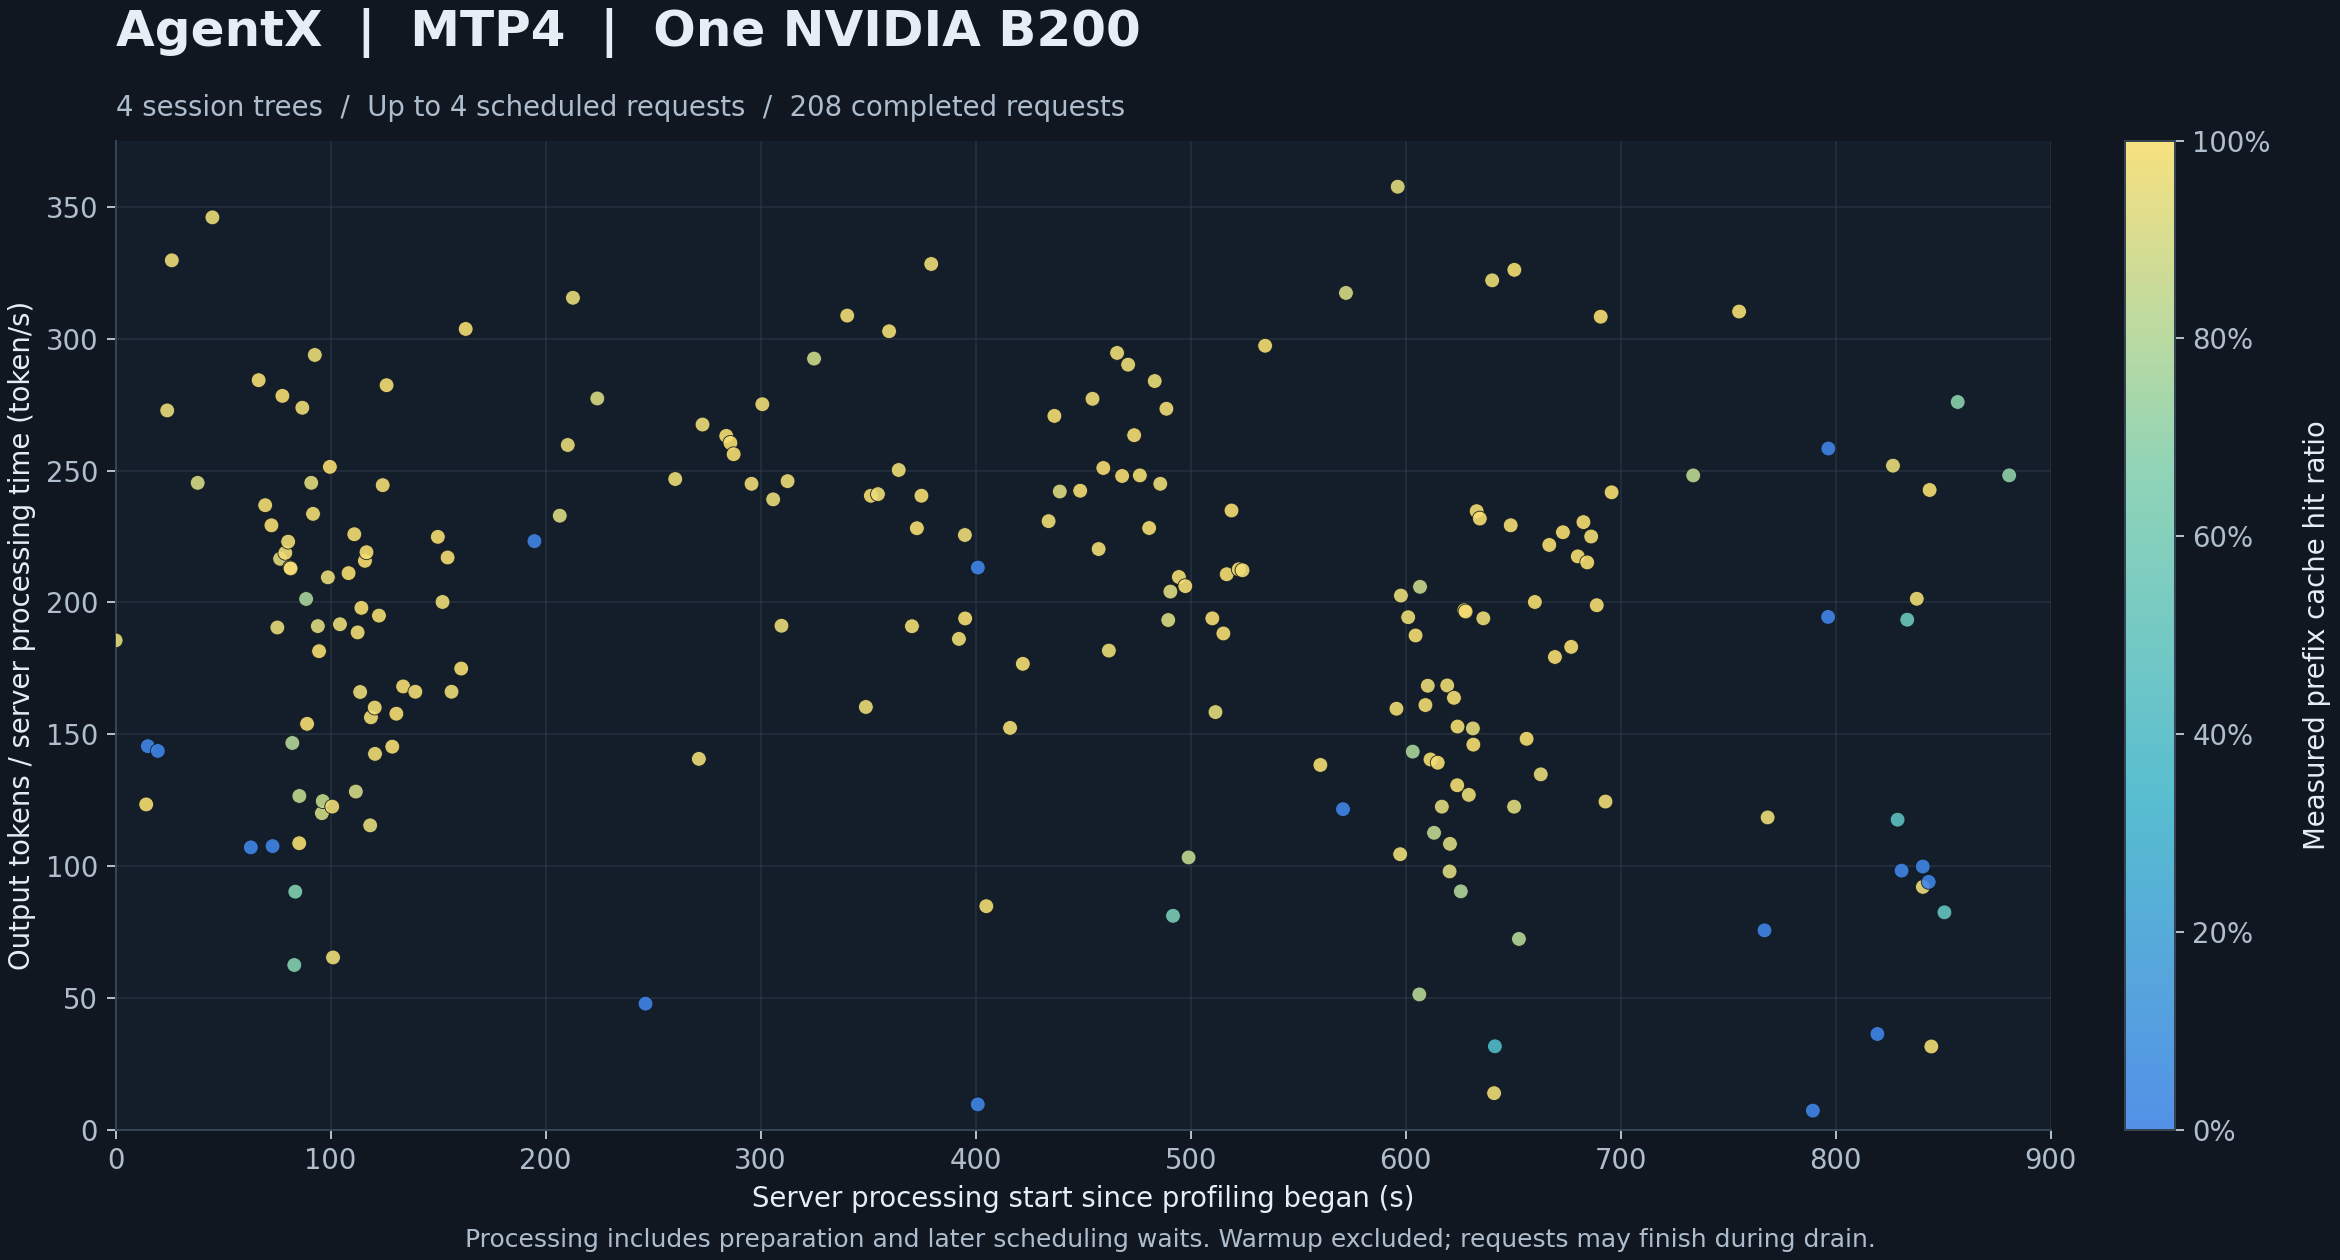

Source data for this figure (header and first rows):
response_id, client_request_id, conversation_id, source_trace_id, turn_index, processing_started_unix_s, profile_started_unix_s, processing_start_s, processing_seconds, output_tokens, output_tokens_per_second, prompt_tokens, cached_tokens, cache_hit_ratio, queue_seconds, client_seconds
chatcmpl_3244229_6ad95ca1_4, 969af6cf-6c2a-4d79-af14-54c0ed22503b, 00ca01c4aaeccee751ae6285beb54dea262f, 00ca01c4aaeccee751ae6285beb54dea262f, 27, 1792629921, 1792629921, 0.006435, 4.208, 781, 185.6, 168637, 159936, 0.9484, 0.002377, 4.211
chatcmpl_3244229_6ad95caf_5, 5d8bd6b0-0d11-4c88-a655-af67f04f5877, 00ca01c4aaeccee751ae6285beb54dea262f, 00ca01c4aaeccee751ae6285beb54dea262f, 28, 1792629935, 1792629921, 14.22, 0.7616, 94, 123.4, 169291, 168636, 0.9961, 0.002637, 0.7651
chatcmpl_3244229_6ad95cb0_6, 24301dd5-199c-49af-b4fa-15fc1e10d900, 02bc0afb13f7a2d9efa86c28511261d85c0e, 02bc0afb13f7a2d9efa86c28511261d85c0e, 0, 1792629936, 1792629921, 14.99, 3.766, 548, 145.5, 37766, 0, 0.0, 0.0005804, 3.769
chatcmpl_3244229_6ad95cb4_7, bd4a7b1a-7346-4a28-98f2-d1fc8e347237, 02bc0afb13f7a2d9efa86c28511261d85c0e, 02bc0afb13f7a2d9efa86c28511261d85c0e, 1, 1792629941, 1792629921, 19.63, 3.452, 496, 143.7, 41994, 0, 0.0, 0.0007407, 3.453
chatcmpl_3244229_6ad95cb9_8, 6951c27f-c18f-44d1-b521-3a987d46c438, 02bc0afb13f7a2d9efa86c28511261d85c0e, 02bc0afb13f7a2d9efa86c28511261d85c0e, 2, 1792629945, 1792629921, 23.99, 1.426, 389, 272.8, 43540, 41993, 0.9645, 0.0006745, 1.427
chatcmpl_3244229_6ad95cbb_9, f24bd37a-fed5-4a32-b1db-661b32eb3fce, 02bc0afb13f7a2d9efa86c28511261d85c0e, 02bc0afb13f7a2d9efa86c28511261d85c0e, 3, 1792629947, 1792629921, 26.13, 2.032, 670, 329.7, 44835, 43539, 0.9711, 0.0006764, 2.034
chatcmpl_3244229_6ad95cc7_10, a9313a40-f2d3-4c2e-8bd0-263826f65df6, 02bc0afb13f7a2d9efa86c28511261d85c0e, 02bc0afb13f7a2d9efa86c28511261d85c0e, 4, 1792629959, 1792629921, 38.16, 2.617, 642, 245.3, 49712, 44834, 0.9019, 0.0007549, 2.618
chatcmpl_3244229_6ad95cce_11, 869b5700-90ce-4282-8c6b-335e07e92ff8, 02bc0afb13f7a2d9efa86c28511261d85c0e, 02bc0afb13f7a2d9efa86c28511261d85c0e, 5, 1792629966, 1792629921, 45.02, 7.859, 2719, 346, 51390, 49711, 0.9673, 0.0008149, 7.861
chatcmpl_3244229_6ad95cdf_12, fce311b4-0006-49d5-a8ce-053b613790ac, 02bc0afb13f7a2d9efa86c28511261d85c0e::sa…, 02bc0afb13f7a2d9efa86c28511261d85c0e, 0, 1792629984, 1792629921, 62.88, 1.344, 144, 107.1, 17555, 0, 0.0, 0.0002977, 1.345
chatcmpl_3244229_6ad95ce3_13, 855492c6-6620-40ad-84e5-c6fa488d9287, 02bc0afb13f7a2d9efa86c28511261d85c0e::sa…, 02bc0afb13f7a2d9efa86c28511261d85c0e, 1, 1792629988, 1792629921, 66.52, 0.3518, 100, 284.2, 17760, 17554, 0.9884, 0.0003075, 0.3528
chatcmpl_3244229_6ad95ce6_14, 8b8450ee-c71d-4482-af2f-36570327f5d6, 02bc0afb13f7a2d9efa86c28511261d85c0e::sa…, 02bc0afb13f7a2d9efa86c28511261d85c0e, 2, 1792629991, 1792629921, 69.57, 0.532, 126, 236.8, 17902, 17759, 0.992, 0.0003781, 0.5331
chatcmpl_3244229_6ad95ce9_15, 8bf3142d-5978-42a2-9975-5a0ff4e1d36a, 02bc0afb13f7a2d9efa86c28511261d85c0e::sa…, 02bc0afb13f7a2d9efa86c28511261d85c0e, 3, 1792629993, 1792629921, 72.47, 0.2661, 61, 229.2, 18110, 17901, 0.9885, 0.0003164, 0.2671
chatcmpl_3244229_6ad95cea_16, ddf3cccc-c6c8-4d4e-9b1b-8d9eafc9915c, 02bc0afb13f7a2d9efa86c28511261d85c0e::sa…, 02bc0afb13f7a2d9efa86c28511261d85c0e, 0, 1792629994, 1792629921, 72.99, 1.171, 126, 107.6, 17427, 0, 0.0, 0.0003151, 1.172
chatcmpl_3244229_6ad95cec_17, ad234a90-0121-4d4c-943d-cddd5009f797, 02bc0afb13f7a2d9efa86c28511261d85c0e::sa…, 02bc0afb13f7a2d9efa86c28511261d85c0e, 4, 1792629996, 1792629921, 75.22, 0.3937, 75, 190.5, 18890, 18109, 0.9587, 0.000346, 0.3948
chatcmpl_3244229_6ad95ced_18, ef8c327e-76c5-4637-9058-088eaf400699, 02bc0afb13f7a2d9efa86c28511261d85c0e::sa…, 02bc0afb13f7a2d9efa86c28511261d85c0e, 1, 1792629998, 1792629921, 76.52, 0.3972, 86, 216.5, 18592, 17426, 0.9373, 0.0003402, 0.3982
chatcmpl_3244229_6ad95cee_19, 6afa0b8e-bfa5-4906-8563-bf4322e9dc4a, 02bc0afb13f7a2d9efa86c28511261d85c0e::sa…, 02bc0afb13f7a2d9efa86c28511261d85c0e, 2, 1792629999, 1792629921, 77.57, 0.3593, 100, 278.3, 18733, 18591, 0.9924, 0.0003239, 0.3604
chatcmpl_3244229_6ad95cef_20, 42c0e3ee-de78-4727-af19-dcb0796190b7, 02bc0afb13f7a2d9efa86c28511261d85c0e::sa…, 02bc0afb13f7a2d9efa86c28511261d85c0e, 5, 1792630000, 1792629921, 78.92, 0.3245, 71, 218.8, 19223, 18889, 0.9826, 0.0003396, 0.3256
chatcmpl_3244229_6ad95cf1_21, 53889bfe-8a58-48d8-bf7a-4e7c8689eb68, 02bc0afb13f7a2d9efa86c28511261d85c0e::sa…, 02bc0afb13f7a2d9efa86c28511261d85c0e, 3, 1792630001, 1792629921, 80.24, 0.4573, 102, 223, 19257, 18732, 0.9727, 0.0003357, 0.4584
chatcmpl_3244229_6ad95cf2_22, 4cae08c8-1ee6-4a46-bebe-d696791fc660, 02bc0afb13f7a2d9efa86c28511261d85c0e::sa…, 02bc0afb13f7a2d9efa86c28511261d85c0e, 4, 1792630002, 1792629921, 81.12, 1.553, 331, 213.2, 19847, 19256, 0.9702, 0.0003401, 1.554
chatcmpl_3244229_6ad95cf2_23, 094aa6c9-4357-4884-bd82-39f21e83f075, 02bc0afb13f7a2d9efa86c28511261d85c0e::sa…, 02bc0afb13f7a2d9efa86c28511261d85c0e, 6, 1792630002, 1792629921, 81.38, 0.3852, 82, 212.9, 19363, 19222, 0.9927, 0.00337, 0.3899
chatcmpl_3244229_6ad95cf3_24, 1b2e6cf8-8263-4db5-befa-d84f6659d068, 02bc0afb13f7a2d9efa86c28511261d85c0e::sa…, 02bc0afb13f7a2d9efa86c28511261d85c0e, 7, 1792630003, 1792629921, 82.18, 0.668, 98, 146.7, 24175, 19362, 0.8009, 0.009835, 0.6783
chatcmpl_3244229_6ad95cf4_25, ac10e25f-4acc-4b67-ad6b-378be67a53e9, 02bc0afb13f7a2d9efa86c28511261d85c0e::sa…, 02bc0afb13f7a2d9efa86c28511261d85c0e, 5, 1792630004, 1792629921, 83.09, 1.487, 93, 62.55, 29833, 19846, 0.6652, 0.0005027, 1.488
chatcmpl_3244229_6ad95cf4_26, e220293c-0a2d-4b14-a2b1-0c093e7902e6, 02bc0afb13f7a2d9efa86c28511261d85c0e::sa…, 02bc0afb13f7a2d9efa86c28511261d85c0e, 8, 1792630005, 1792629921, 83.57, 1.107, 100, 90.35, 37170, 24174, 0.6504, 0.1359, 1.243
chatcmpl_3244229_6ad95cf6_27, acfb9bd4-b758-4077-8068-6e6ff205f4b8, 02bc0afb13f7a2d9efa86c28511261d85c0e::sa…, 02bc0afb13f7a2d9efa86c28511261d85c0e, 6, 1792630006, 1792629921, 85.39, 0.7911, 86, 108.7, 29975, 29832, 0.9952, 0.0005772, 0.7923
chatcmpl_3244229_6ad95cf6_28, 8c106590-586c-43bd-bf30-6a59c68b80f6, 02bc0afb13f7a2d9efa86c28511261d85c0e::sa…, 02bc0afb13f7a2d9efa86c28511261d85c0e, 9, 1792630006, 1792629921, 85.45, 0.8924, 113, 126.6, 44156, 37169, 0.8418, 0.01441, 0.9074
chatcmpl_3244229_6ad95cf7_29, 249f2049-831d-472b-89b3-a8c32a28a589, 02bc0afb13f7a2d9efa86c28511261d85c0e::sa…, 02bc0afb13f7a2d9efa86c28511261d85c0e, 7, 1792630008, 1792629921, 86.84, 1.169, 320, 273.8, 30627, 29974, 0.9787, 0.0004964, 1.17
chatcmpl_3244229_6ad95cf9_30, d00c352e-9085-4ec0-ab63-2659308843d9, 02bc0afb13f7a2d9efa86c28511261d85c0e::sa…, 02bc0afb13f7a2d9efa86c28511261d85c0e, 8, 1792630010, 1792629921, 88.6, 1.59, 320, 201.3, 39598, 30626, 0.7734, 0.0005678, 1.591
chatcmpl_3244229_6ad95cfa_31, 12e63a66-4215-4b58-b608-b84db6801c90, 02bc0afb13f7a2d9efa86c28511261d85c0e::sa…, 02bc0afb13f7a2d9efa86c28511261d85c0e, 10, 1792630010, 1792629921, 89.05, 0.552, 85, 154, 44361, 44155, 0.9954, 0.05539, 0.6081
chatcmpl_3244229_6ad95cfc_32, 6f3a0ec0-3575-4b21-859d-64a89d179544, 02bc0afb13f7a2d9efa86c28511261d85c0e::sa…, 02bc0afb13f7a2d9efa86c28511261d85c0e, 9, 1792630012, 1792629921, 90.98, 0.7133, 175, 245.3, 42554, 39597, 0.9305, 0.0006623, 0.7145
chatcmpl_3244229_6ad95cfc_33, 51af9064-c0fa-4ea1-b5a2-b97ccccbc9fb, 02bc0afb13f7a2d9efa86c28511261d85c0e::sa…, 02bc0afb13f7a2d9efa86c28511261d85c0e, 11, 1792630013, 1792629921, 91.81, 0.411, 96, 233.6, 44950, 44360, 0.9869, 0.0006854, 0.4123
chatcmpl_3244229_6ad95cfd_34, 13ea43bc-8c68-482e-ad6f-0a6ac5e29f4d, 02bc0afb13f7a2d9efa86c28511261d85c0e::sa…, 02bc0afb13f7a2d9efa86c28511261d85c0e, 10, 1792630014, 1792629921, 92.63, 0.6161, 181, 293.8, 44039, 42553, 0.9663, 0.0006938, 0.6174
chatcmpl_3244229_6ad95cff_35, f38591e0-ea88-4b6a-8631-0eef27b926f3, 02bc0afb13f7a2d9efa86c28511261d85c0e::sa…, 02bc0afb13f7a2d9efa86c28511261d85c0e, 11, 1792630015, 1792629921, 94.05, 1.042, 199, 191, 47632, 44038, 0.9245, 0.0007438, 1.043
chatcmpl_3244229_6ad95cff_36, 61aa6f08-f252-4f9b-8d4a-bea82eb0a975, 02bc0afb13f7a2d9efa86c28511261d85c0e::sa…, 02bc0afb13f7a2d9efa86c28511261d85c0e, 12, 1792630016, 1792629921, 94.61, 0.5785, 105, 181.5, 45092, 44949, 0.9968, 0.0007141, 0.5799
chatcmpl_3244229_6ad95d01_37, 6c51f0a9-7609-4be5-80e7-7fae4120b8ce, 02bc0afb13f7a2d9efa86c28511261d85c0e::sa…, 02bc0afb13f7a2d9efa86c28511261d85c0e, 12, 1792630017, 1792629921, 95.95, 1.774, 213, 120.1, 53846, 47631, 0.8846, 0.0008077, 1.775
chatcmpl_3244229_6ad95d01_38, 412e925e-8eec-43f1-b3ba-6541d285d325, 02bc0afb13f7a2d9efa86c28511261d85c0e::sa…, 02bc0afb13f7a2d9efa86c28511261d85c0e, 13, 1792630017, 1792629921, 96.33, 1.035, 129, 124.7, 52973, 45091, 0.8512, 0.2505, 1.286
chatcmpl_3244229_6ad95d03_39, 704c3845-324f-43f7-8dab-f5e51f2f50ba, 02bc0afb13f7a2d9efa86c28511261d85c0e::sa…, 02bc0afb13f7a2d9efa86c28511261d85c0e, 13, 1792630020, 1792629921, 98.72, 0.9307, 195, 209.5, 56229, 53845, 0.9576, 0.0008724, 0.9323
chatcmpl_3244229_6ad95d04_40, b1778c96-de67-4352-a077-9a1a36793f85, 02bc0afb13f7a2d9efa86c28511261d85c0e::sa…, 02bc0afb13f7a2d9efa86c28511261d85c0e, 14, 1792630021, 1792629921, 99.65, 0.4575, 115, 251.4, 53176, 52972, 0.9962, 0.008442, 0.4665
chatcmpl_3244229_6ad95d05_41, 1c740b5d-6014-44c3-b50a-1e1f8f39cacc, 02bc0afb13f7a2d9efa86c28511261d85c0e::sa…, 02bc0afb13f7a2d9efa86c28511261d85c0e, 14, 1792630022, 1792629921, 100.7, 1.011, 124, 122.6, 57389, 56228, 0.9798, 0.0008781, 1.013
chatcmpl_3244229_6ad95d06_42, 1fbb5000-6646-4ec7-82a4-67879bd50c43, 02bc0afb13f7a2d9efa86c28511261d85c0e::sa…, 02bc0afb13f7a2d9efa86c28511261d85c0e, 15, 1792630022, 1792629921, 101.1, 1.758, 115, 65.41, 54791, 53175, 0.9705, 0.006383, 1.765
chatcmpl_3244229_6ad95d09_43, 2d3d050a-969d-4e25-997e-e8974c6e4bae, 02bc0afb13f7a2d9efa86c28511261d85c0e::sa…, 02bc0afb13f7a2d9efa86c28511261d85c0e, 16, 1792630025, 1792629921, 104.3, 0.6676, 128, 191.7, 56849, 54790, 0.9638, 0.422, 1.09
chatcmpl_3244229_6ad95d0d_44, aa46b9b9-ef53-473d-bf20-948d3edcd0e0, 02bc0afb13f7a2d9efa86c28511261d85c0e::sa…, 02bc0afb13f7a2d9efa86c28511261d85c0e, 17, 1792630029, 1792629921, 108.3, 0.36, 76, 211.1, 56989, 56848, 0.9975, 0.0008863, 0.3616
chatcmpl_3244229_6ad95d10_45, 55aff5d9-e548-4f03-81f1-753c77f7764f, 02bc0afb13f7a2d9efa86c28511261d85c0e::sa…, 02bc0afb13f7a2d9efa86c28511261d85c0e, 15, 1792630032, 1792629921, 111, 0.4649, 105, 225.8, 57975, 57388, 0.9899, 0.0008907, 0.4665
chatcmpl_3244229_6ad95d10_46, f1f38e32-5497-4393-866a-ca2959d58539, 02bc0afb13f7a2d9efa86c28511261d85c0e::sa…, 02bc0afb13f7a2d9efa86c28511261d85c0e, 18, 1792630033, 1792629921, 111.7, 0.834, 107, 128.3, 63651, 56988, 0.8953, 0.0009262, 0.8358
chatcmpl_3244229_6ad95d11_47, 9ae04b4d-0dec-469d-9b40-3bbca5a05311, 02bc0afb13f7a2d9efa86c28511261d85c0e::sa…, 02bc0afb13f7a2d9efa86c28511261d85c0e, 16, 1792630034, 1792629921, 112.6, 0.6521, 123, 188.6, 59015, 57974, 0.9824, 0.0008665, 0.6535
chatcmpl_3244229_6ad95d12_48, 41916a22-46ee-4915-a9b8-445e65cfad80, 02bc0afb13f7a2d9efa86c28511261d85c0e::sa…, 02bc0afb13f7a2d9efa86c28511261d85c0e, 19, 1792630035, 1792629921, 113.7, 0.8793, 146, 166, 66160, 63650, 0.9621, 0.0009643, 0.8809
chatcmpl_3244229_6ad95d13_49, de0f4370-280f-41d1-8f79-b4845c726b24, 02bc0afb13f7a2d9efa86c28511261d85c0e::sa…, 02bc0afb13f7a2d9efa86c28511261d85c0e, 17, 1792630035, 1792629921, 114.3, 0.5557, 110, 197.9, 59157, 59014, 0.9976, 0.001125, 0.5574
chatcmpl_3244229_6ad95d15_50, d60bcf12-efeb-468e-a163-6f8f44ee8edc, 02bc0afb13f7a2d9efa86c28511261d85c0e::sa…, 02bc0afb13f7a2d9efa86c28511261d85c0e, 18, 1792630037, 1792629921, 116, 0.8852, 191, 215.8, 59359, 59156, 0.9966, 0.0009127, 0.8867
chatcmpl_3244229_6ad95d15_51, b30f81de-74d8-4224-b667-d212f3899d7d, 02bc0afb13f7a2d9efa86c28511261d85c0e::sa…, 02bc0afb13f7a2d9efa86c28511261d85c0e, 20, 1792630038, 1792629921, 116.7, 0.4612, 101, 219, 66302, 66159, 0.9978, 0.008443, 0.4702
chatcmpl_3244229_6ad95d17_52, 262d98d4-cefa-4ebd-bfe8-8cff6bae060b, 02bc0afb13f7a2d9efa86c28511261d85c0e::sa…, 02bc0afb13f7a2d9efa86c28511261d85c0e, 21, 1792630039, 1792629921, 118.4, 0.8832, 102, 115.5, 70024, 66301, 0.9468, 0.001086, 0.8851
chatcmpl_3244229_6ad95d17_53, cf84e449-cf7d-4d4c-a64b-b3c27ad8296a, 02bc0afb13f7a2d9efa86c28511261d85c0e::sa…, 02bc0afb13f7a2d9efa86c28511261d85c0e, 19, 1792630040, 1792629921, 118.7, 0.831, 130, 156.4, 60268, 59358, 0.9849, 0.04822, 0.88
chatcmpl_3244229_6ad95d19_54, 2f4d4658-517f-43a6-9526-953ccbde6a40, 02bc0afb13f7a2d9efa86c28511261d85c0e::sa…, 02bc0afb13f7a2d9efa86c28511261d85c0e, 22, 1792630042, 1792629921, 120.5, 0.9991, 160, 160.1, 71381, 70023, 0.981, 0.001046, 1.001
chatcmpl_3244229_6ad95d19_55, 8124ac7e-28e3-4c6b-871f-effadb6558c2, 02bc0afb13f7a2d9efa86c28511261d85c0e::sa…, 02bc0afb13f7a2d9efa86c28511261d85c0e, 20, 1792630042, 1792629921, 120.6, 0.7153, 102, 142.6, 61563, 60267, 0.9789, 0.002096, 0.7181
chatcmpl_3244229_6ad95d1b_56, 7ddf5126-09f9-4fc9-a75f-47dafd8d9779, 02bc0afb13f7a2d9efa86c28511261d85c0e::sa…, 02bc0afb13f7a2d9efa86c28511261d85c0e, 21, 1792630043, 1792629921, 122.5, 0.6103, 119, 195, 62534, 61562, 0.9845, 0.0009646, 0.612
chatcmpl_3244229_6ad95d1d_57, 47b6cced-e064-4d8a-9629-9ed7f5fabcb6, 02bc0afb13f7a2d9efa86c28511261d85c0e::sa…, 02bc0afb13f7a2d9efa86c28511261d85c0e, 22, 1792630045, 1792629921, 124.2, 0.6873, 168, 244.4, 63443, 62533, 0.9857, 0.000978, 0.689
chatcmpl_3244229_6ad95d1f_58, c980beb0-a8c0-4e10-90f4-7aab992cb1d1, 02bc0afb13f7a2d9efa86c28511261d85c0e::sa…, 02bc0afb13f7a2d9efa86c28511261d85c0e, 23, 1792630047, 1792629921, 126, 15.47, 4369, 282.3, 63964, 63442, 0.9918, 0.0009978, 15.48
chatcmpl_3244229_6ad95d21_59, 6ab9794d-8911-49c1-92a8-cbb7ce305ad4, 02bc0afb13f7a2d9efa86c28511261d85c0e::sa…, 02bc0afb13f7a2d9efa86c28511261d85c0e, 23, 1792630050, 1792629921, 128.7, 0.5024, 73, 145.3, 71715, 71380, 0.9953, 0.001075, 0.5042
chatcmpl_3244229_6ad95d23_60, fcb223e3-ed48-4c72-8b70-1a6653e05d48, 02bc0afb13f7a2d9efa86c28511261d85c0e::sa…, 02bc0afb13f7a2d9efa86c28511261d85c0e, 24, 1792630052, 1792629921, 130.6, 0.8364, 132, 157.8, 72174, 71714, 0.9936, 0.001521, 0.8389
chatcmpl_3244229_6ad95d26_61, 274aa116-cc39-4897-bac5-505b503ed155, 02bc0afb13f7a2d9efa86c28511261d85c0e::sa…, 02bc0afb13f7a2d9efa86c28511261d85c0e, 25, 1792630055, 1792629921, 133.7, 0.7791, 131, 168.1, 72507, 72173, 0.9954, 0.01008, 0.7898
chatcmpl_3244229_6ad95d2c_62, 3e8954c9-e484-4dcd-b62c-156fa515d03b, 02bc0afb13f7a2d9efa86c28511261d85c0e::sa…, 02bc0afb13f7a2d9efa86c28511261d85c0e, 26, 1792630060, 1792629921, 139.4, 0.7464, 124, 166.1, 73862, 72506, 0.9816, 0.01048, 0.7574
chatcmpl_3244229_6ad95d36_63, 966c1a06-6340-442c-8966-15ac8c655d09, 02bc0afb13f7a2d9efa86c28511261d85c0e::sa…, 02bc0afb13f7a2d9efa86c28511261d85c0e, 27, 1792630071, 1792629921, 149.9, 0.4714, 106, 224.9, 74004, 73861, 0.9981, 0.001151, 0.4734
... 148 more rows
